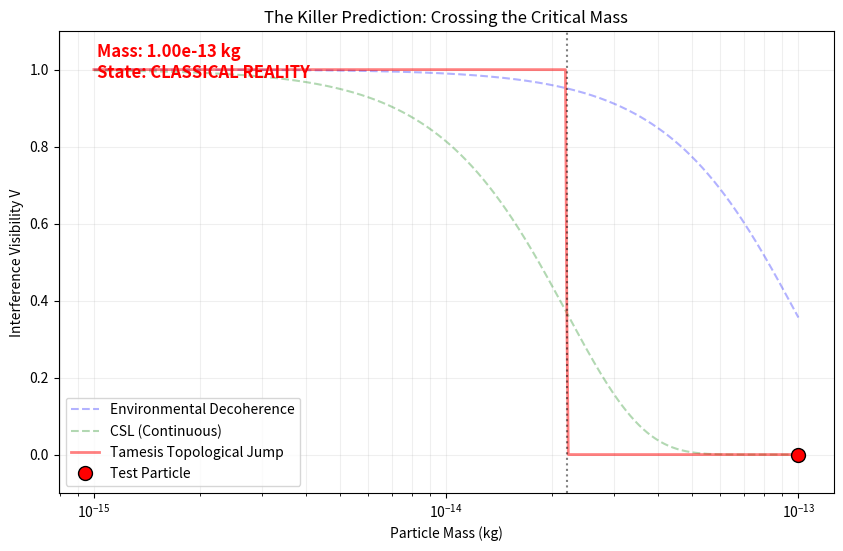

This figure's Python source:

import numpy as np
import matplotlib.pyplot as plt
from matplotlib.animation import FuncAnimation, PillowWriter

class InterferenceSiimulator:
    def __init__(self):
        print("Initializing Tamesis Collapse Simulator...")
        # Fundamental Parameters
        self.M_c = 2.2e-14 # kg (According to Final Synthesis)
        self.width = 1e-3   # Relative width of transition
        
    def standard_decoherence(self, M_array):
        """
        Visibility decay due to environmental scattering (e.g., gas collisions).
        V ~ exp(-k * M^2)
        """
        # Tuning k to match M_c rough scale for visual comparison
        k = 1.0 / (2 * self.M_c**2) 
        return np.exp(-k * (M_array**2) * 0.1) # Slower decay for contrast

    def csl_model(self, M_array):
        """
        Continuous Spontaneous Localization (CSL).
        V ~ exp(-lambda * M^2 * T)
        Smooth decay, steeper than environmental.
        """
        k = 1.0 / (self.M_c**2)
        return np.exp(-k * (M_array**2))

    def tamesis_collapse(self, M_array):
        """
        Topological Collapse: Sigmoid/Step Function.
        V = 1 / (1 + exp((M - M_c) / width))
        """
        # Sharp transition
        delta = self.M_c * self.width
        # Logistic function approximating Heaviside step
        argument = (M_array - self.M_c) / delta
        # Clip argument to avoid overflow
        argument = np.clip(argument, -100, 100)
        return 1.0 / (1.0 + np.exp(argument))

    def animate_collapse(self):
        print("Generating Collapse Animation...")
        
        # Mass range
        M = np.logspace(-15, -13, 500)
        V_env = self.standard_decoherence(M)
        V_csl = self.csl_model(M)
        V_tam = self.tamesis_collapse(M)
        
        fig, ax = plt.subplots(figsize=(10, 6))
        ax.set_xscale('log')
        
        # Static Background
        ax.semilogx(M, V_env, 'b--', label='Environmental Decoherence', alpha=0.3)
        ax.semilogx(M, V_csl, 'g--', label='CSL (Continuous)', alpha=0.3)
        ax.semilogx(M, V_tam, 'r-', linewidth=2, label='Tamesis Topological Jump', alpha=0.5)
        ax.axvline(self.M_c, color='k', linestyle=':', alpha=0.5)
        
        ax.set_ylim(-0.1, 1.1)
        ax.set_xlabel('Particle Mass (kg)')
        ax.set_ylabel('Interference Visibility V')
        ax.set_title('The Killer Prediction: Crossing the Critical Mass')
        ax.grid(True, which="both", ls="-", alpha=0.2)
        
        # Moving Point
        point, = ax.plot([], [], 'ro', markersize=10, markeredgecolor='black', label='Test Particle')
        status_text = ax.text(0.05, 0.9, '', transform=ax.transAxes, fontsize=12, fontweight='bold')
        
        # Animation frames: Logspace movement
        frames = np.logspace(np.log10(1.5e-15), np.log10(1e-13), 60)
        
        def update(mass_val):
            # Calculate V for this mass
            v_val = self.tamesis_collapse(np.array([mass_val]))[0]
            point.set_data([mass_val], [v_val])
            
            # Update Text
            if mass_val < self.M_c:
                state = "QUANTUM SUPERPOSITION"
                color = "green"
            else:
                state = "CLASSICAL REALITY"
                color = "red"
                
            status_text.set_text(f"Mass: {mass_val:.2e} kg\nState: {state}")
            status_text.set_color(color)
            
            return point, status_text
            
        anim = FuncAnimation(fig, update, frames=frames, interval=80)
        ax.legend(loc='lower left')
        
        output = 'collapse_animation.gif'
        try:
            anim.save(output, writer=PillowWriter(fps=15))
            print(f"[SUCCESS] Animation saved to {output}")
        except Exception as e:
            print(f"[WARNING] Could not save animation: {e}")

    def run_simulation(self):
        self.animate_collapse()

if __name__ == "__main__":
    sim = InterferenceSiimulator()
    sim.run_simulation()
